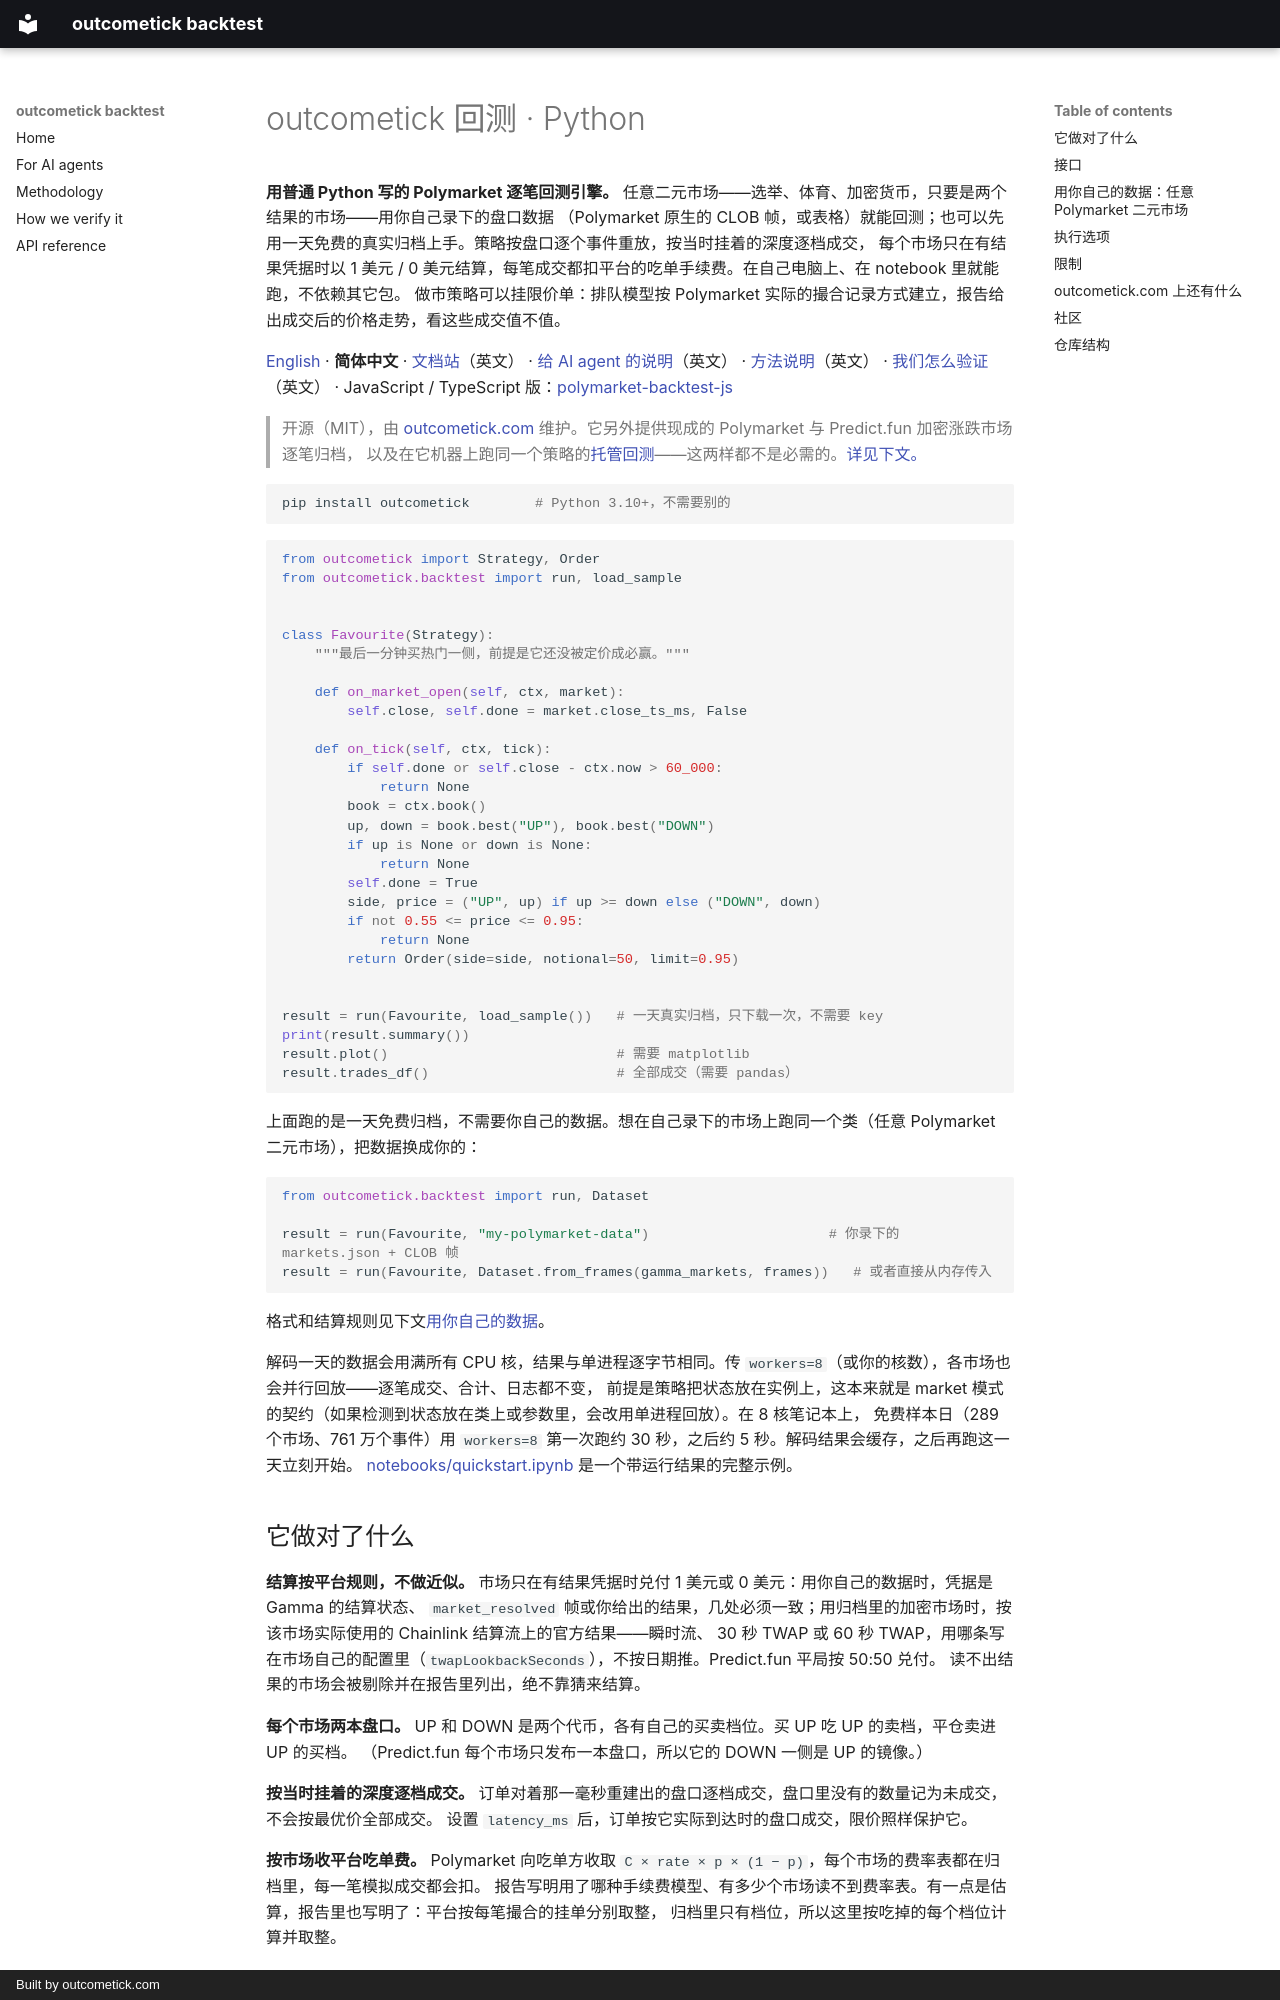

repository: outcometick/polymarket-backtest · page: zh/index.html · generator: mkdocs · copyright: Built by outcometick.com

---
title: "outcometick 回测 · Python"
---
<!-- Generated from the outcometick monorepo by scripts/publish-backtest-repo.mjs. Edits here are overwritten; open an issue or a PR and it is ported back. -->
# outcometick 回测 · Python

**用普通 Python 写的 Polymarket 逐笔回测引擎。** 任意二元市场——选举、体育、加密货币，只要是两个结果的市场——用你自己录下的盘口数据
（Polymarket 原生的 CLOB 帧，或表格）就能回测；也可以先用一天免费的真实归档上手。策略按盘口逐个事件重放，按当时挂着的深度逐档成交，
每个市场只在有结果凭据时以 1 美元 / 0 美元结算，每笔成交都扣平台的吃单手续费。在自己电脑上、在 notebook 里就能跑，不依赖其它包。
做市策略可以挂限价单：排队模型按 Polymarket 实际的撮合记录方式建立，报告给出成交后的价格走势，看这些成交值不值。

[English](index.md) · **简体中文** · [文档站](https://outcometick.github.io/polymarket-backtest/)（英文） · [给 AI agent 的说明](https://outcometick.github.io/polymarket-backtest/agents/)（英文） · [方法说明](methodology.md)（英文） · [我们怎么验证](verification.md)（英文） ·
JavaScript / TypeScript 版：[polymarket-backtest-js](https://github.com/outcometick/polymarket-backtest-js)

> 开源（MIT），由 [outcometick.com](https://outcometick.com/zh) 维护。它另外提供现成的 Polymarket 与 Predict.fun 加密涨跌市场逐笔归档，
> 以及在它机器上跑同一个策略的[托管回测](https://outcometick.com/zh/backtest)——这两样都不是必需的。[详见下文。](#outcometickcom-上还有什么)

```bash
pip install outcometick        # Python 3.10+，不需要别的
```

```python
from outcometick import Strategy, Order
from outcometick.backtest import run, load_sample


class Favourite(Strategy):
    """最后一分钟买热门一侧，前提是它还没被定价成必赢。"""

    def on_market_open(self, ctx, market):
        self.close, self.done = market.close_ts_ms, False

    def on_tick(self, ctx, tick):
        if self.done or self.close - ctx.now > 60_000:
            return None
        book = ctx.book()
        up, down = book.best("UP"), book.best("DOWN")
        if up is None or down is None:
            return None
        self.done = True
        side, price = ("UP", up) if up >= down else ("DOWN", down)
        if not 0.55 <= price <= 0.95:
            return None
        return Order(side=side, notional=50, limit=0.95)


result = run(Favourite, load_sample())   # 一天真实归档，只下载一次，不需要 key
print(result.summary())
result.plot()                            # 需要 matplotlib
result.trades_df()                       # 全部成交（需要 pandas）
```

上面跑的是一天免费归档，不需要你自己的数据。想在自己录下的市场上跑同一个类（任意 Polymarket 二元市场），把数据换成你的：

```python
from outcometick.backtest import run, Dataset

result = run(Favourite, "my-polymarket-data")                      # 你录下的 markets.json + CLOB 帧
result = run(Favourite, Dataset.from_frames(gamma_markets, frames))   # 或者直接从内存传入
```

格式和结算规则见下文[用你自己的数据](#用你自己的数据任意-polymarket-二元市场)。

解码一天的数据会用满所有 CPU 核，结果与单进程逐字节相同。传 `workers=8`（或你的核数），各市场也会并行回放——逐笔成交、合计、日志都不变，
前提是策略把状态放在实例上，这本来就是 market 模式的契约（如果检测到状态放在类上或参数里，会改用单进程回放）。在 8 核笔记本上，
免费样本日（289 个市场、761 万个事件）用 `workers=8` 第一次跑约 30 秒，之后约 5 秒。解码结果会缓存，之后再跑这一天立刻开始。
[notebooks/quickstart.ipynb](https://github.com/outcometick/polymarket-backtest/blob/main/notebooks/quickstart.ipynb) 是一个带运行结果的完整示例。
